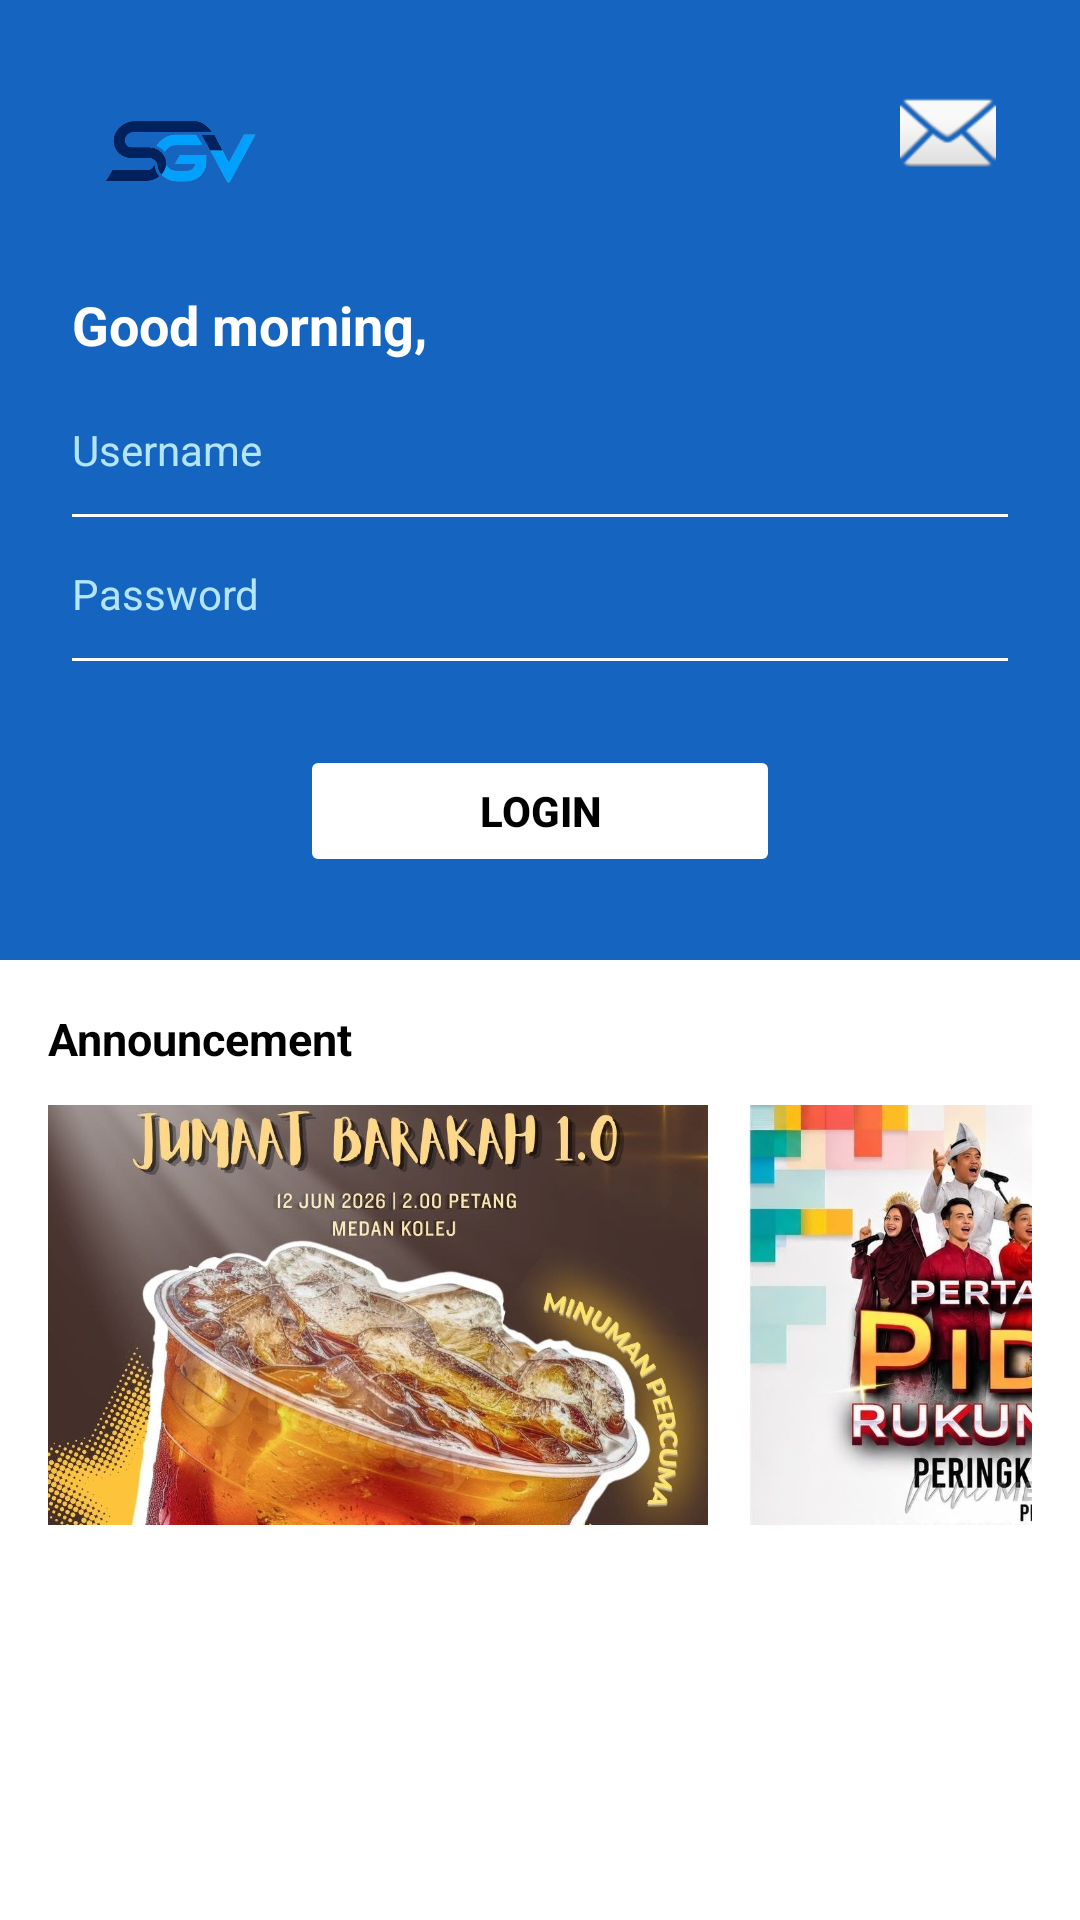

This screen was rendered from an Android layout file. Write that file and the resources it references.
<!-- AndroidManifest.xml: application theme Theme.SocialGoodVolunteerApp -->
<!-- res/layout/activity_login.xml -->
<?xml version="1.0" encoding="utf-8"?>
<LinearLayout xmlns:android="http://schemas.android.com/apk/res/android"
    xmlns:tools="http://schemas.android.com/tools"
    android:id="@+id/login"
    android:layout_width="match_parent"
    android:layout_height="match_parent"
    android:orientation="vertical"
    tools:context="com.haqi.csc577groupproject.LoginActivity">

    <LinearLayout
        android:layout_width="match_parent"
        android:layout_height="0dp"
        android:layout_weight="1"
        android:background="@color/blue_primary"
        android:orientation="vertical"
        android:padding="24dp">

        <RelativeLayout
            android:layout_width="match_parent"
            android:layout_height="wrap_content"
            android:layout_marginBottom="16dp">

            <ImageView
                android:id="@+id/imgLogo"
                android:layout_width="72dp"
                android:layout_height="56dp"
                android:layout_alignParentStart="true"
                android:src="@drawable/logo"
                android:contentDescription="App Logo" />

            <ImageButton
                android:id="@+id/btnNotification"
                android:layout_width="40dp"
                android:layout_height="40dp"
                android:layout_alignParentEnd="true"
                android:background="@drawable/circle_white_bg"
                android:contentDescription="Notifications"
                android:padding="8dp"
                android:src="@android:drawable/ic_dialog_email" />

        </RelativeLayout>

        
        <TextView
            android:id="@+id/tvGreeting"
            android:layout_width="match_parent"
            android:layout_height="wrap_content"
            android:text="Good morning,"
            android:textSize="18sp"
            android:textColor="#FFFFFF"
            android:textStyle="bold"
            android:layout_marginBottom="20dp" />

        
        <EditText
            android:id="@+id/edtUsername"
            android:layout_width="match_parent"
            android:layout_height="wrap_content"
            android:hint="Username"
            android:inputType="text"
            android:textSize="14sp"
            android:textColor="#FFFFFF"
            android:textColorHint="#B3E5FC"
            android:background="@null"
            android:layout_marginBottom="4dp"
            android:paddingBottom="8dp" />

        
        <View
            android:layout_width="match_parent"
            android:layout_height="1dp"
            android:background="#FFFFFF"
            android:layout_marginBottom="16dp" />

        
        <EditText
            android:id="@+id/edtPassword"
            android:layout_width="match_parent"
            android:layout_height="wrap_content"
            android:hint="Password"
            android:inputType="textPassword"
            android:textSize="14sp"
            android:textColor="#FFFFFF"
            android:textColorHint="#B3E5FC"
            android:background="@null"
            android:layout_marginBottom="4dp"
            android:paddingBottom="8dp" />

        
        <View
            android:layout_width="match_parent"
            android:layout_height="1dp"
            android:background="#FFFFFF"
            android:layout_marginBottom="28dp" />

        
        <Button
            android:id="@+id/btnLogin"
            android:layout_width="160dp"
            android:layout_height="44dp"
            android:layout_gravity="center_horizontal"
            android:onClick="loginClicked"
            android:text="Login"
            android:textStyle="bold"
            android:textColor="@color/black"
            android:backgroundTint="#FFFFFF"
            android:stateListAnimator="@null" />

        
        <LinearLayout
            android:layout_width="match_parent"
            android:layout_height="wrap_content"
            android:orientation="horizontal"
            android:gravity="center"
            android:layout_marginTop="16dp">

            <TextView
                android:layout_width="wrap_content"
                android:layout_height="wrap_content"
                android:text="Don't have an account? "
                android:textColor="#FFFFFF"
                android:textSize="13sp" />

            <TextView
                android:id="@+id/tvRegister"
                android:layout_width="wrap_content"
                android:layout_height="wrap_content"
                android:text="Register here"
                android:textColor="#000053"
                android:textSize="13sp"
                android:textStyle="bold"
                android:background="?attr/selectableItemBackground" />

        </LinearLayout>

    </LinearLayout>

    <LinearLayout
        android:layout_width="match_parent"
        android:layout_height="0dp"
        android:layout_weight="1"
        android:background="#FFFFFF"
        android:orientation="vertical"
        android:paddingTop="16dp"
        android:paddingStart="16dp"
        android:paddingEnd="16dp">

        
        <TextView
            android:layout_width="wrap_content"
            android:layout_height="wrap_content"
            android:text="Announcement"
            android:textSize="15sp"
            android:textStyle="bold"
            android:textColor="@color/black"
            android:layout_marginBottom="12dp" />

        
        <HorizontalScrollView
            android:layout_width="match_parent"
            android:layout_height="wrap_content"
            android:scrollbars="none">

            <LinearLayout
                android:layout_width="wrap_content"
                android:layout_height="wrap_content"
                android:orientation="horizontal">

                

                

                <ImageView
                    android:id="@+id/anc1"
                    android:layout_width="220dp"
                    android:layout_height="140dp"
                    android:layout_marginEnd="12dp"
                    android:background="@drawable/card_rounded"
                    android:clipToOutline="true"
                    android:contentDescription="Announcement 1"
                    android:scaleType="centerCrop"
                    android:src="@drawable/anc1" />

                <ImageView
                    android:id="@+id/anc2"
                    android:layout_width="220dp"
                    android:layout_height="140dp"
                    android:layout_marginEnd="12dp"
                    android:src="@drawable/anc2"
                    android:scaleType="centerCrop"
                    android:contentDescription="Announcement 2"
                    android:background="@drawable/card_rounded"
                    android:clipToOutline="true" />

                
                <ImageView
                    android:id="@+id/anc3"
                    android:layout_width="240dp"
                    android:layout_height="140dp"
                    android:src="@drawable/anc3"
                    android:scaleType="centerCrop"
                    android:contentDescription="Announcement 3"
                    android:background="@drawable/card_rounded"
                    android:clipToOutline="true" />

            </LinearLayout>

        </HorizontalScrollView>

    </LinearLayout>

</LinearLayout>
<!-- resources referenced by this layout -->
<resources>
  <color name="black">#FF000000</color>
  <color name="blue_primary">#1565C0</color>
  <!-- drawable anc1: jpg bitmap (drawable, 191772 bytes) -->
  <!-- drawable anc2: jpg bitmap (drawable, 169870 bytes) -->
  <!-- drawable anc3: jpg bitmap (drawable, 129798 bytes) -->
  <!-- drawable logo: png bitmap (drawable, 71899 bytes) -->
  <style name="Theme.SocialGoodVolunteerApp" parent="Base.Theme.SocialGoodVolunteerApp" />
  <style name="Base.Theme.SocialGoodVolunteerApp" parent="Theme.Material3.DayNight.NoActionBar">
          
          
      </style>
</resources>
